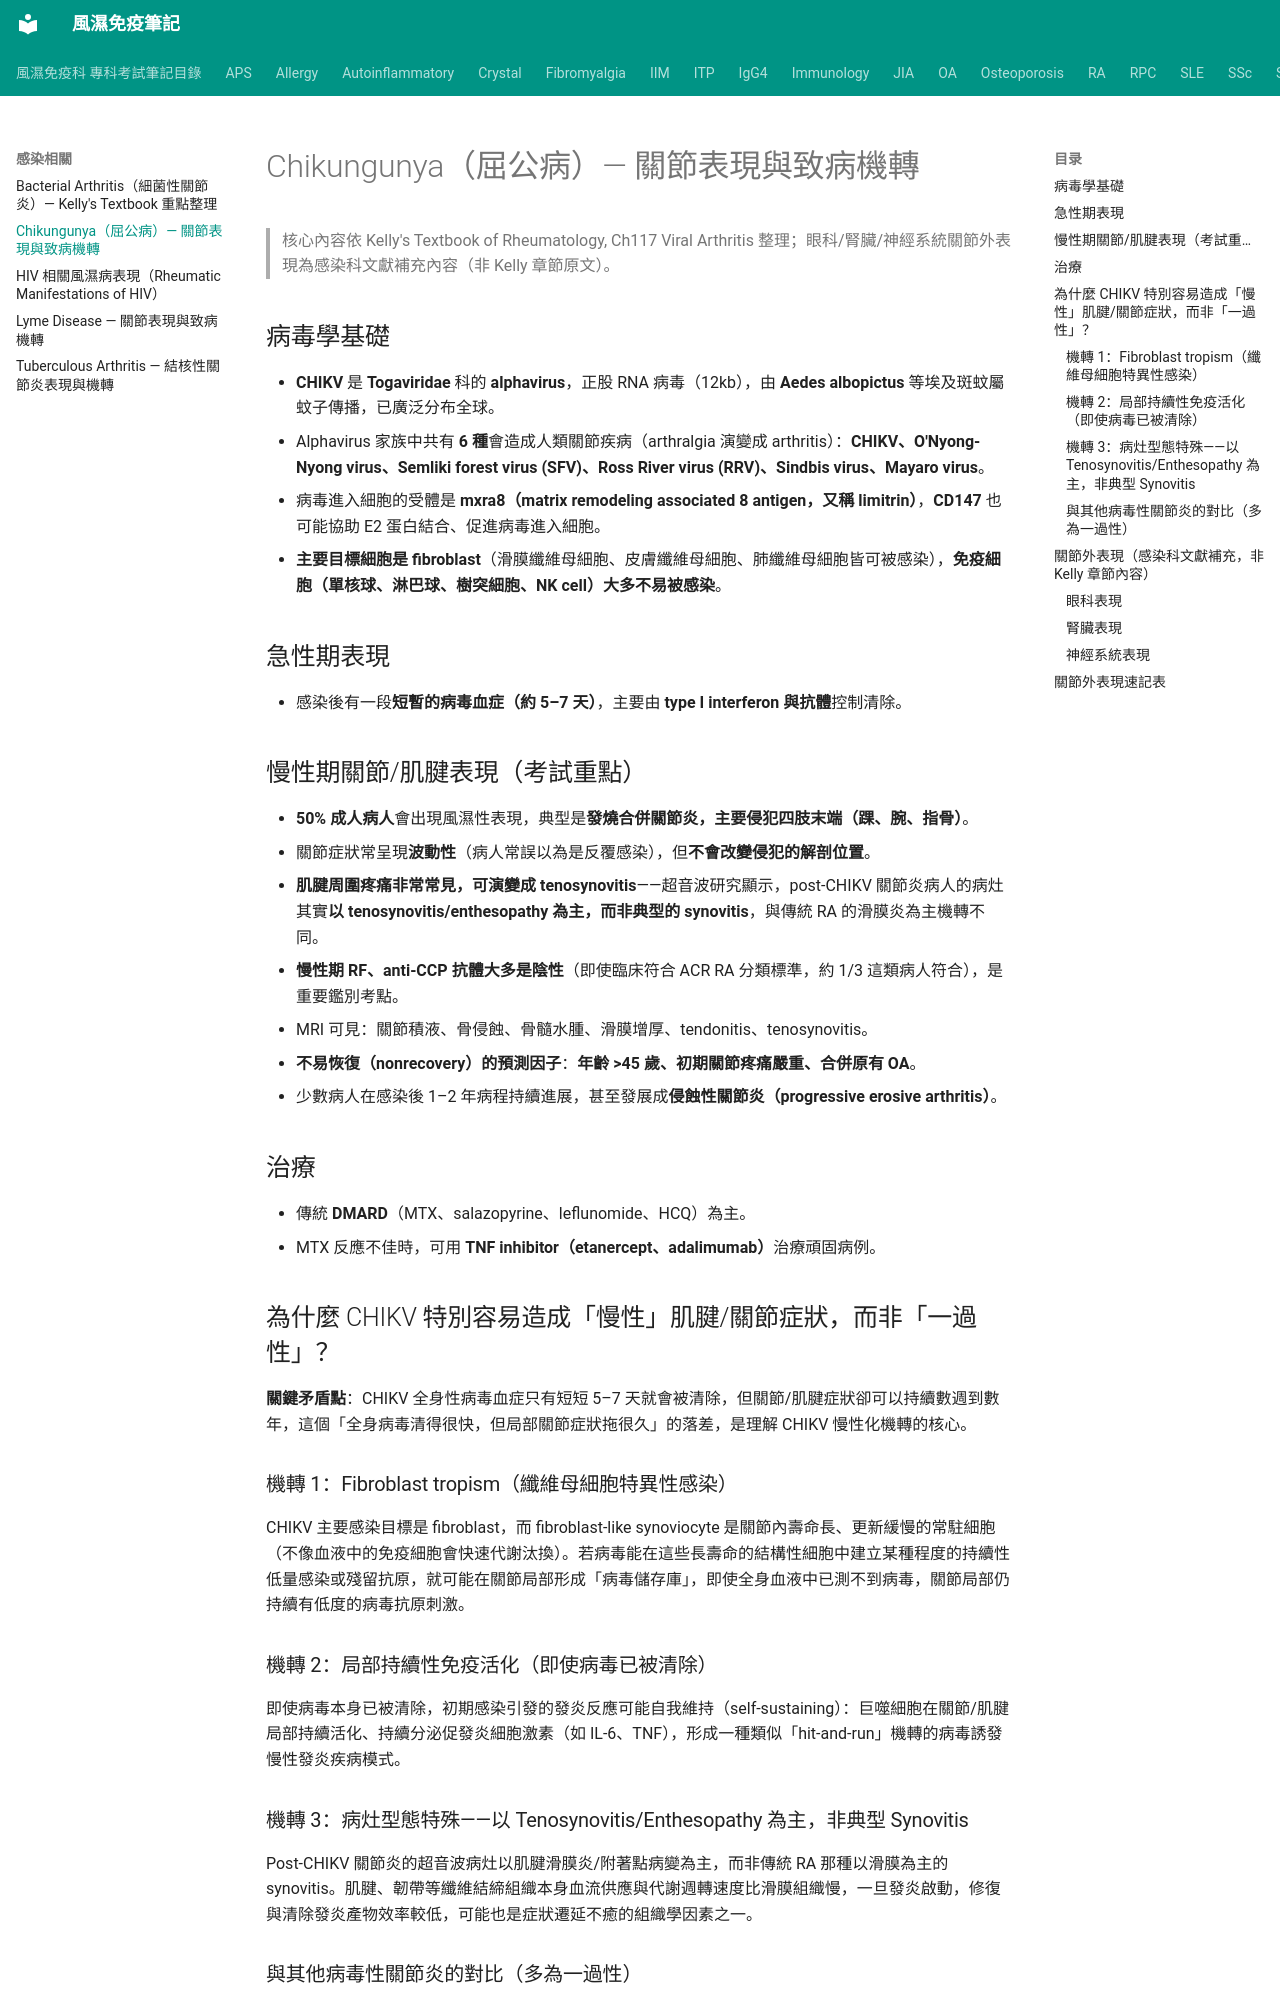

repository: tsaiming1014/rheum-note · page: 感染相關/Chikungunya_關節表現與機轉/index.html · generator: mkdocs

# Chikungunya（屈公病）— 關節表現與致病機轉

> 核心內容依 Kelly's Textbook of Rheumatology, Ch117 Viral Arthritis 整理；眼科/腎臟/神經系統關節外表現為感染科文獻補充內容（非 Kelly 章節原文）。

## 病毒學基礎

- **CHIKV** 是 **Togaviridae** 科的 **alphavirus**，正股 RNA 病毒（12kb），由 **Aedes albopictus** 等埃及斑蚊屬蚊子傳播，已廣泛分布全球。
- Alphavirus 家族中共有 **6 種**會造成人類關節疾病（arthralgia 演變成 arthritis）：**CHIKV、O'Nyong-Nyong virus、Semliki forest virus (SFV)、Ross River virus (RRV)、Sindbis virus、Mayaro virus**。
- 病毒進入細胞的受體是 **mxra8（matrix remodeling associated 8 antigen，又稱 limitrin）**，**CD147** 也可能協助 E2 蛋白結合、促進病毒進入細胞。
- **主要目標細胞是 fibroblast**（滑膜纖維母細胞、皮膚纖維母細胞、肺纖維母細胞皆可被感染），**免疫細胞（單核球、淋巴球、樹突細胞、NK cell）大多不易被感染**。

## 急性期表現

- 感染後有一段**短暫的病毒血症（約 5–7 天）**，主要由 **type I interferon 與抗體**控制清除。

## 慢性期關節/肌腱表現（考試重點）

- **50% 成人病人**會出現風濕性表現，典型是**發燒合併關節炎，主要侵犯四肢末端（踝、腕、指骨）**。
- 關節症狀常呈現**波動性**（病人常誤以為是反覆感染），但**不會改變侵犯的解剖位置**。
- **肌腱周圍疼痛非常常見，可演變成 tenosynovitis**——超音波研究顯示，post-CHIKV 關節炎病人的病灶其實**以 tenosynovitis/enthesopathy 為主，而非典型的 synovitis**，與傳統 RA 的滑膜炎為主機轉不同。
- **慢性期 RF、anti-CCP 抗體大多是陰性**（即使臨床符合 ACR RA 分類標準，約 1/3 這類病人符合），是重要鑑別考點。
- MRI 可見：關節積液、骨侵蝕、骨髓水腫、滑膜增厚、tendonitis、tenosynovitis。
- **不易恢復（nonrecovery）的預測因子**：**年齡 >45 歲、初期關節疼痛嚴重、合併原有 OA**。
- 少數病人在感染後 1–2 年病程持續進展，甚至發展成**侵蝕性關節炎（progressive erosive arthritis）**。

## 治療

- 傳統 **DMARD**（MTX、salazopyrine、leflunomide、HCQ）為主。
- MTX 反應不佳時，可用 **TNF inhibitor（etanercept、adalimumab）**治療頑固病例。

## 為什麼 CHIKV 特別容易造成「慢性」肌腱/關節症狀，而非「一過性」？

**關鍵矛盾點**：CHIKV 全身性病毒血症只有短短 5–7 天就會被清除，但關節/肌腱症狀卻可以持續數週到數年，這個「全身病毒清得很快，但局部關節症狀拖很久」的落差，是理解 CHIKV 慢性化機轉的核心。

### 機轉 1：Fibroblast tropism（纖維母細胞特異性感染）

CHIKV 主要感染目標是 fibroblast，而 fibroblast-like synoviocyte 是關節內壽命長、更新緩慢的常駐細胞（不像血液中的免疫細胞會快速代謝汰換）。若病毒能在這些長壽命的結構性細胞中建立某種程度的持續性低量感染或殘留抗原，就可能在關節局部形成「病毒儲存庫」，即使全身血液中已測不到病毒，關節局部仍持續有低度的病毒抗原刺激。

### 機轉 2：局部持續性免疫活化（即使病毒已被清除）

即使病毒本身已被清除，初期感染引發的發炎反應可能自我維持（self-sustaining）：巨噬細胞在關節/肌腱局部持續活化、持續分泌促發炎細胞激素（如 IL-6、TNF），形成一種類似「hit-and-run」機轉的病毒誘發慢性發炎疾病模式。
